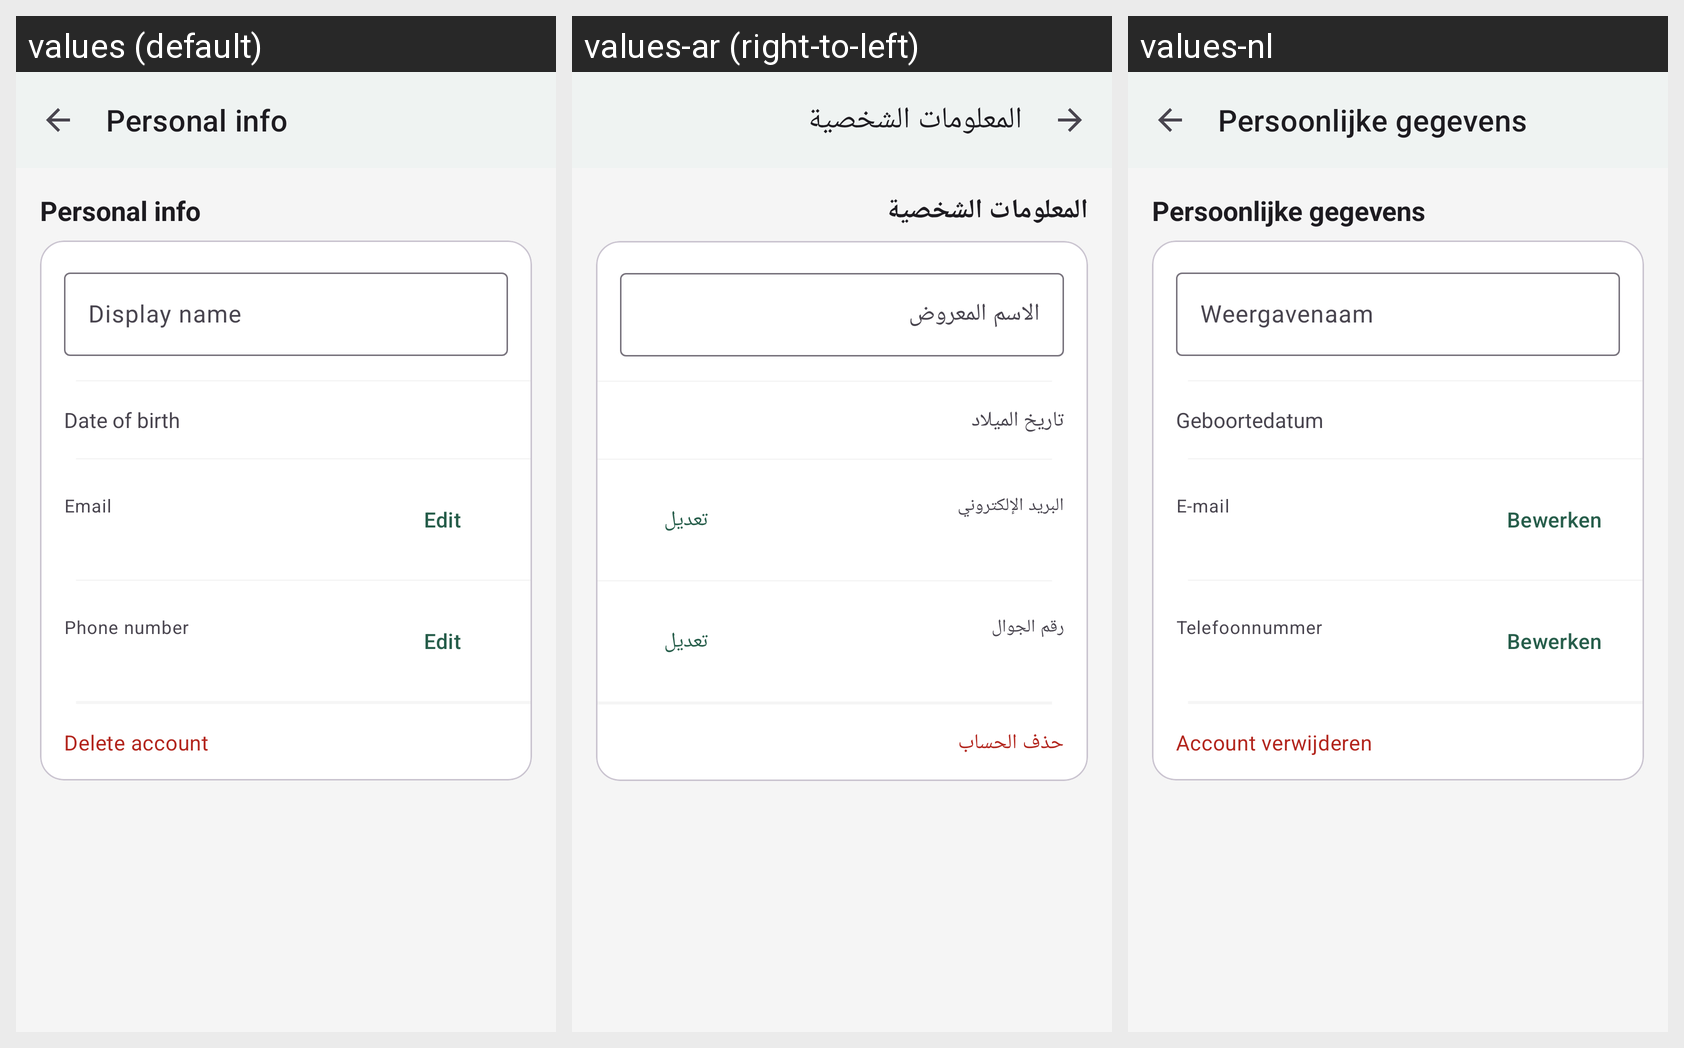

The same Android screen rendered under several of its app's locales, left to right. List the strings drawn on it with the default value and each locale's translation.
Android screen res/layout/fragment_profile.xml rendered under 3 locales, left to right: values (default), values-ar (right-to-left), values-nl. Device: Nexus 5 (rendered at 1080×1920; each locale shown at half size, 540×960, under a caption strip naming it); theme Theme.Albunyaan.
Strings drawn on this screen, with the default value and each locale's value (text and hints the layout hard-codes, and strings that could not be matched under every locale, appear in the picture but are not listed):

profile_personal_info
  values: Personal info
  values-ar: المعلومات الشخصية
  values-nl: Persoonlijke gegevens

profile_display_name
  values: Display name
  values-ar: الاسم المعروض
  values-nl: Weergavenaam

profile_date_of_birth
  values: Date of birth
  values-ar: تاريخ الميلاد
  values-nl: Geboortedatum

profile_email_label
  values: Email
  values-ar: البريد الإلكتروني
  values-nl: E-mail

profile_edit
  values: Edit
  values-ar: تعديل
  values-nl: Bewerken

profile_phone
  values: Phone number
  values-ar: رقم الجوال
  values-nl: Telefoonnummer

profile_delete_account
  values: Delete account
  values-ar: حذف الحساب
  values-nl: Account verwijderen
